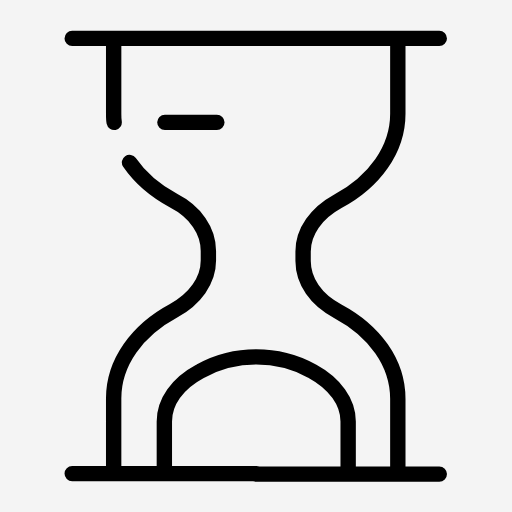
t = 0.00 s
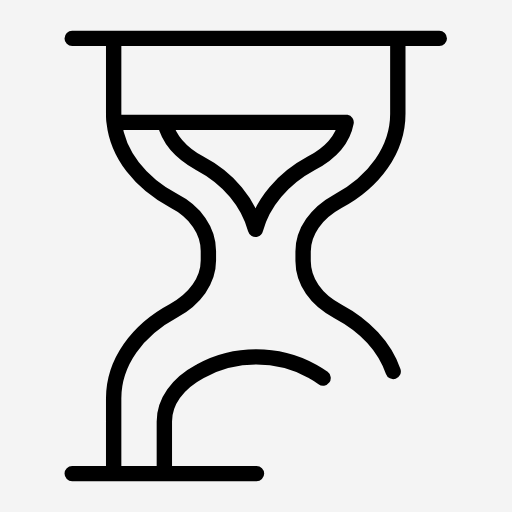
t = 0.81 s
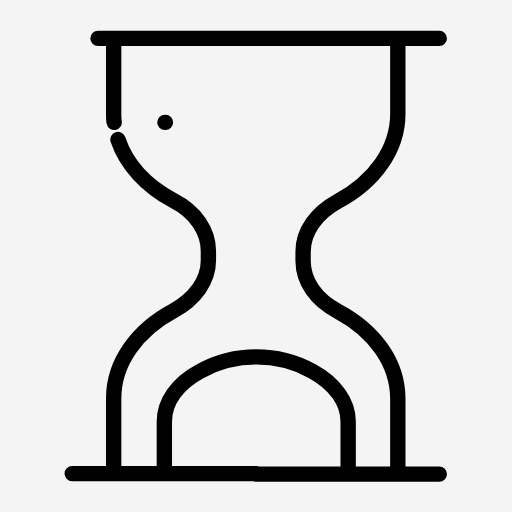
t = 1.61 s
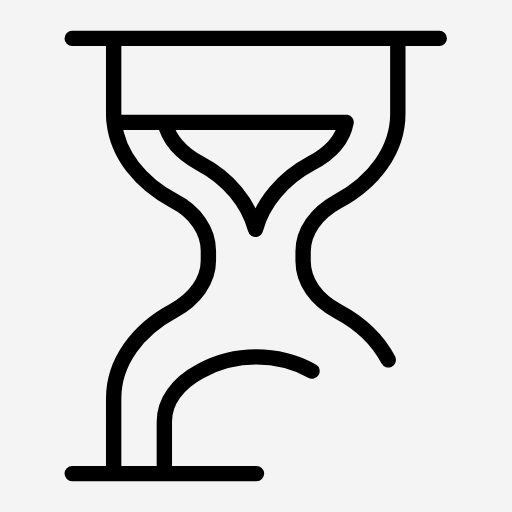
t = 2.42 s

The animated SVG that drew these frames (rendered in a browser with its animation timeline set to each time). Animation: 2 SMIL elements (animate=2); one cycle of 3.23 s, repeats indefinitely.

<svg xmlns="http://www.w3.org/2000/svg" xmlns:xlink="http://www.w3.org/1999/xlink" style="margin: auto; background: rgb(244, 244, 244); display: block;" width="200px" height="200px" viewBox="0 0 100 100" preserveAspectRatio="xMidYMid">
    <path d="M14.1,7.5l8.1,0v14.7c0,0.6,0,1.2,0.1,1.7c-0.1-0.6-0.1-1.2-0.1-1.7V7.5c0,0,63.6,0,63.6,0h-8.1 c0,0,0,14.7,0,14.7c0,7-4.6,13.3-11.7,17.1c-4.2,2.3-6.8,5.9-6.8,9.8v1.9c0,3.9,2.5,7.6,6.8,9.8c7.1,3.8,11.7,10,11.7,17.1 c0,0,0,14.7,0,14.7h8.1h-8.1H50h18V82.3c0-3.8-2.6-7.4-7-9.8c-0.1,0-0.1-0.1-0.2-0.1c-6.6-3.6-14.9-3.6-21.5,0 c-0.1,0-0.1,0.1-0.2,0.1c-4.5,2.4-7,6-7,9.8l0,10.2h18c0,0-18,0-18,0H14.1l8.1,0V77.8c0-7,4.6-13.3,11.7-17.1 c4.2-2.3,6.8-5.9,6.8-9.8v-1.9c0-3.9-2.5-7.6-6.8-9.8c-6.5-3.5-10.9-9-11.6-15.3l9.9,0c0.7,3.1,3,5.9,6.8,8c5.7,3,9.5,7.7,10.9,12.9 c1.4-5.2,5.3-9.9,10.9-12.9c3.8-2,6.2-4.8,6.8-8H32.2" fill="none" stroke="#000000" stroke-width="3" stroke-linecap="round" stroke-linejoin="round">
        <animate attributeName="stroke-dasharray" keyTimes="0;1" values="480 100;480 110" dur="3.2258064516129035s" repeatCount="indefinite"></animate>
        <animate attributeName="stroke-dashoffset" keyTimes="0;1" values="0;-1180" dur="3.2258064516129035s" repeatCount="indefinite"></animate>
    </path>
</svg>
